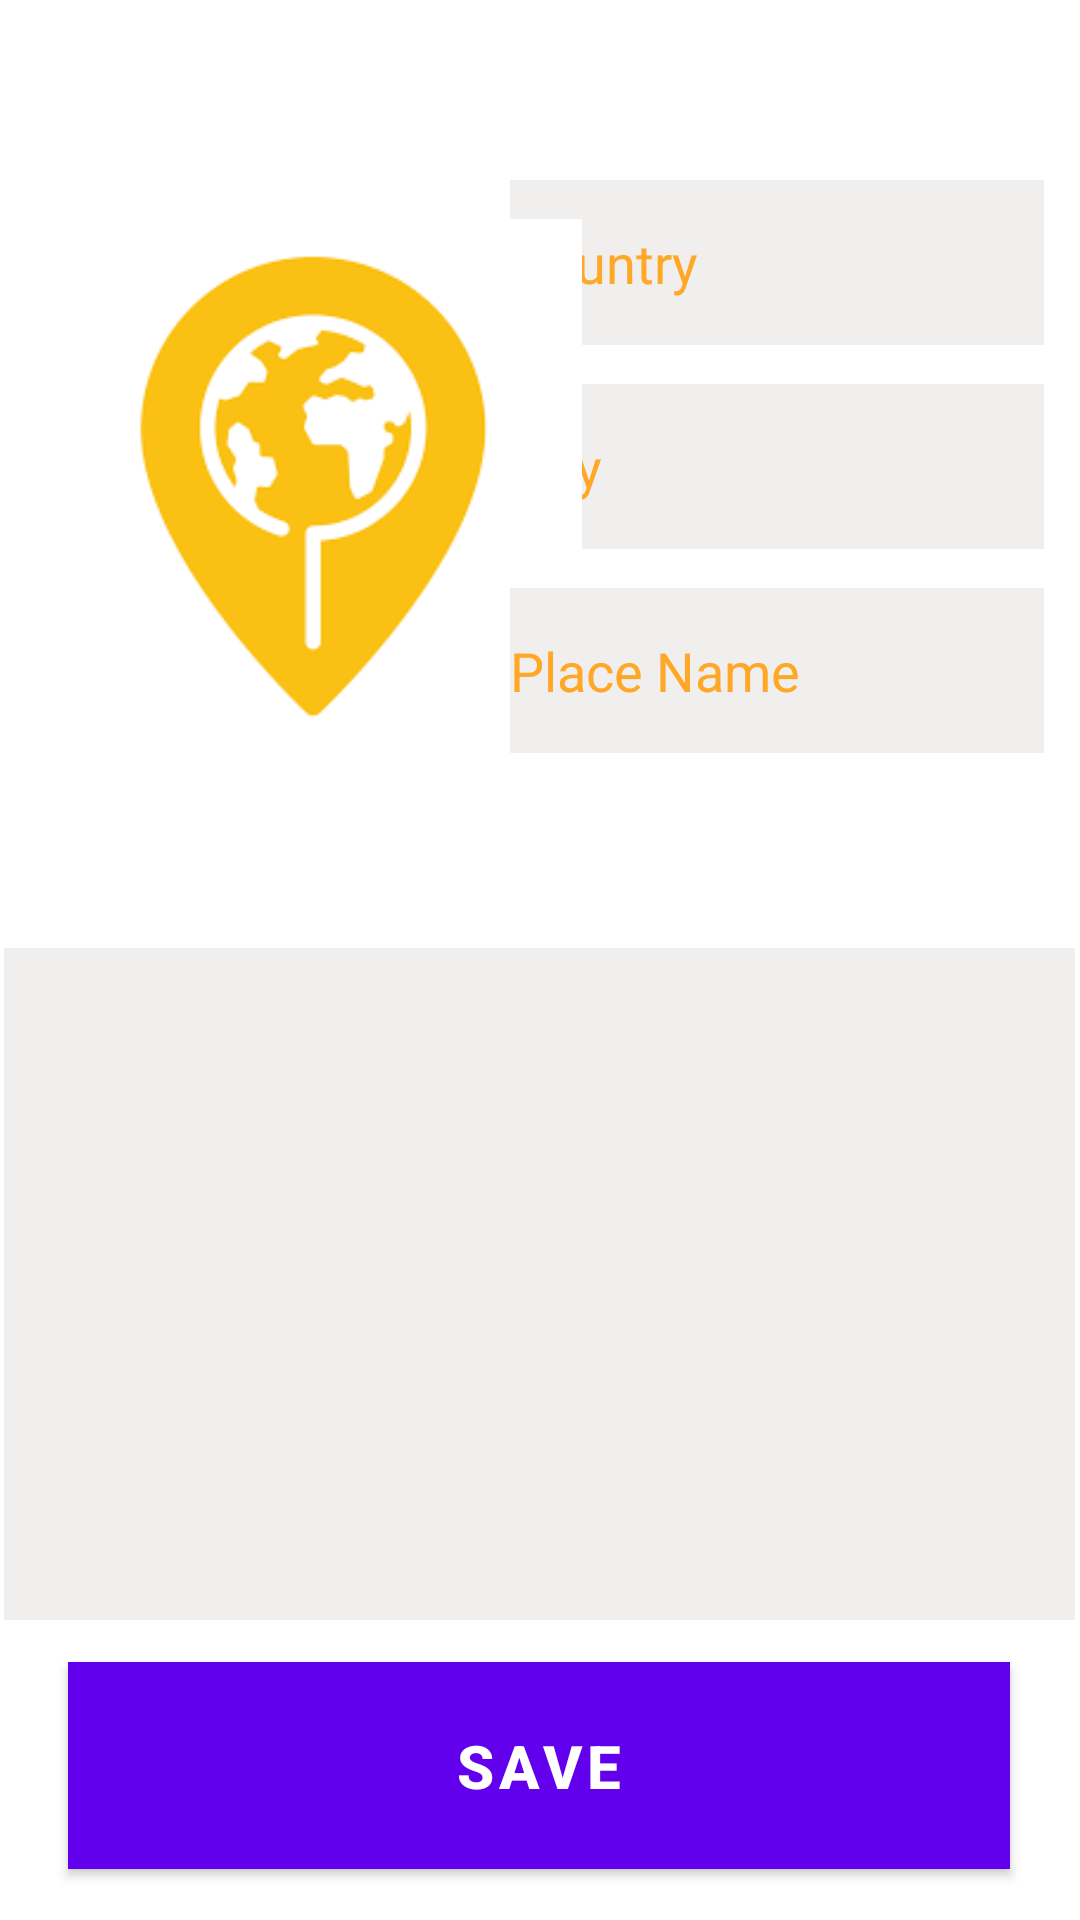

Here is an Android app screen rendered from its layout file. Give the layout XML and the strings, colors and styles it references.
<!-- AndroidManifest.xml: application theme Theme.TravelDaily -->
<!-- res/layout/activity_main3.xml -->
<?xml version="1.0" encoding="utf-8"?>

<androidx.constraintlayout.widget.ConstraintLayout xmlns:android="http://schemas.android.com/apk/res/android"
    xmlns:app="http://schemas.android.com/apk/res-auto"
    xmlns:tools="http://schemas.android.com/tools"
    android:layout_width="match_parent"
    android:layout_height="match_parent"
    android:background="#FFFFFF"
    tools:context=".view.MainActivity3">

    <EditText
        android:id="@+id/country"
        android:layout_width="178dp"
        android:layout_height="55dp"
        android:layout_marginTop="60dp"
        android:layout_marginEnd="12dp"
        android:background="#F1EEEE"
        android:ems="10"
        android:hint="Country"
        android:inputType="textPersonName"
        android:textColor="#FFA726"
        android:textColorHint="#FFA726"
        app:layout_constraintEnd_toEndOf="parent"
        app:layout_constraintTop_toTopOf="parent" />

    <EditText
        android:id="@+id/city"
        android:layout_width="178dp"
        android:layout_height="55dp"
        android:layout_marginTop="128dp"
        android:layout_marginEnd="12dp"
        android:background="#F1EEEE"
        android:ems="10"
        android:hint="City"
        android:inputType="textPersonName"
        android:textColor="#FFA726"
        android:textColorHint="#FFA726"
        app:layout_constraintEnd_toEndOf="parent"
        app:layout_constraintTop_toTopOf="parent" />

    <ImageView
        android:id="@+id/imageView"
        android:layout_width="178dp"
        android:layout_height="236dp"
        android:layout_marginStart="16dp"
        android:layout_marginTop="44dp"
        android:onClick="selectimage"
        app:layout_constraintStart_toStartOf="parent"
        app:layout_constraintTop_toTopOf="parent"
        app:srcCompat="@drawable/icon" />

    <EditText
        android:id="@+id/aciklama"
        android:layout_width="357dp"
        android:layout_height="224dp"
        android:layout_marginTop="316dp"
        android:background="#F1EEEE"
        android:ems="10"
        android:inputType="textLongMessage"
        android:textColor="#FFA726"
        android:textColorHint="#FFA726"
        android:visibility="visible"
        app:layout_constraintEnd_toEndOf="parent"
        app:layout_constraintHorizontal_bias="0.491"
        app:layout_constraintStart_toStartOf="parent"
        app:layout_constraintTop_toTopOf="parent" />

    <Button
        android:id="@+id/save"
        android:layout_width="314dp"
        android:layout_height="69dp"
        android:background="#FFA726"
        android:onClick="save_buttom"
        android:text="SAVE"
        android:textSize="20dp"
        android:textStyle="bold"
        app:layout_constraintBottom_toBottomOf="parent"
        app:layout_constraintEnd_toEndOf="parent"
        app:layout_constraintHorizontal_bias="0.494"
        app:layout_constraintStart_toStartOf="parent"
        app:layout_constraintTop_toBottomOf="@+id/aciklama"
        app:layout_constraintVertical_bias="0.448" />

    <EditText
        android:id="@+id/PlaceName"
        android:layout_width="178dp"
        android:layout_height="55dp"
        android:layout_marginTop="196dp"
        android:layout_marginEnd="12dp"
        android:background="#F1EEEE"
        android:ems="10"
        android:hint="Place Name"
        android:inputType="textPersonName"
        android:textColor="#FFA726"
        android:textColorHint="#FFA726"
        app:layout_constraintEnd_toEndOf="parent"
        app:layout_constraintTop_toTopOf="parent" />

</androidx.constraintlayout.widget.ConstraintLayout>
<!-- resources referenced by this layout -->
<resources>
  <!-- drawable icon: png bitmap (drawable-v24, 3679 bytes) -->
  <style name="Theme.TravelDaily" parent="Theme.MaterialComponents.DayNight.DarkActionBar">
          
          <item name="colorPrimary">@color/purple_500</item>
          <item name="colorPrimaryVariant">@color/purple_700</item>
          <item name="colorOnPrimary">@color/white</item>
          
          <item name="colorSecondary">@color/teal_200</item>
          <item name="colorSecondaryVariant">@color/teal_700</item>
          <item name="colorOnSecondary">@color/black</item>
          
          <item name="android:statusBarColor" tools:targetApi="l">?attr/colorPrimaryVariant</item>
          
      </style>
  <!-- not gathered from this repository: default colours our renderer supplied (Android Studio template values) -->
  <color name="purple_500">#FF6200EE</color>
  <color name="purple_700">#FF3700B3</color>
  <color name="teal_200">#FF03DAC5</color>
  <color name="teal_700">#FF018786</color>
  <color name="black">#FF000000</color>
  <color name="white">#FFFFFFFF</color>
</resources>
